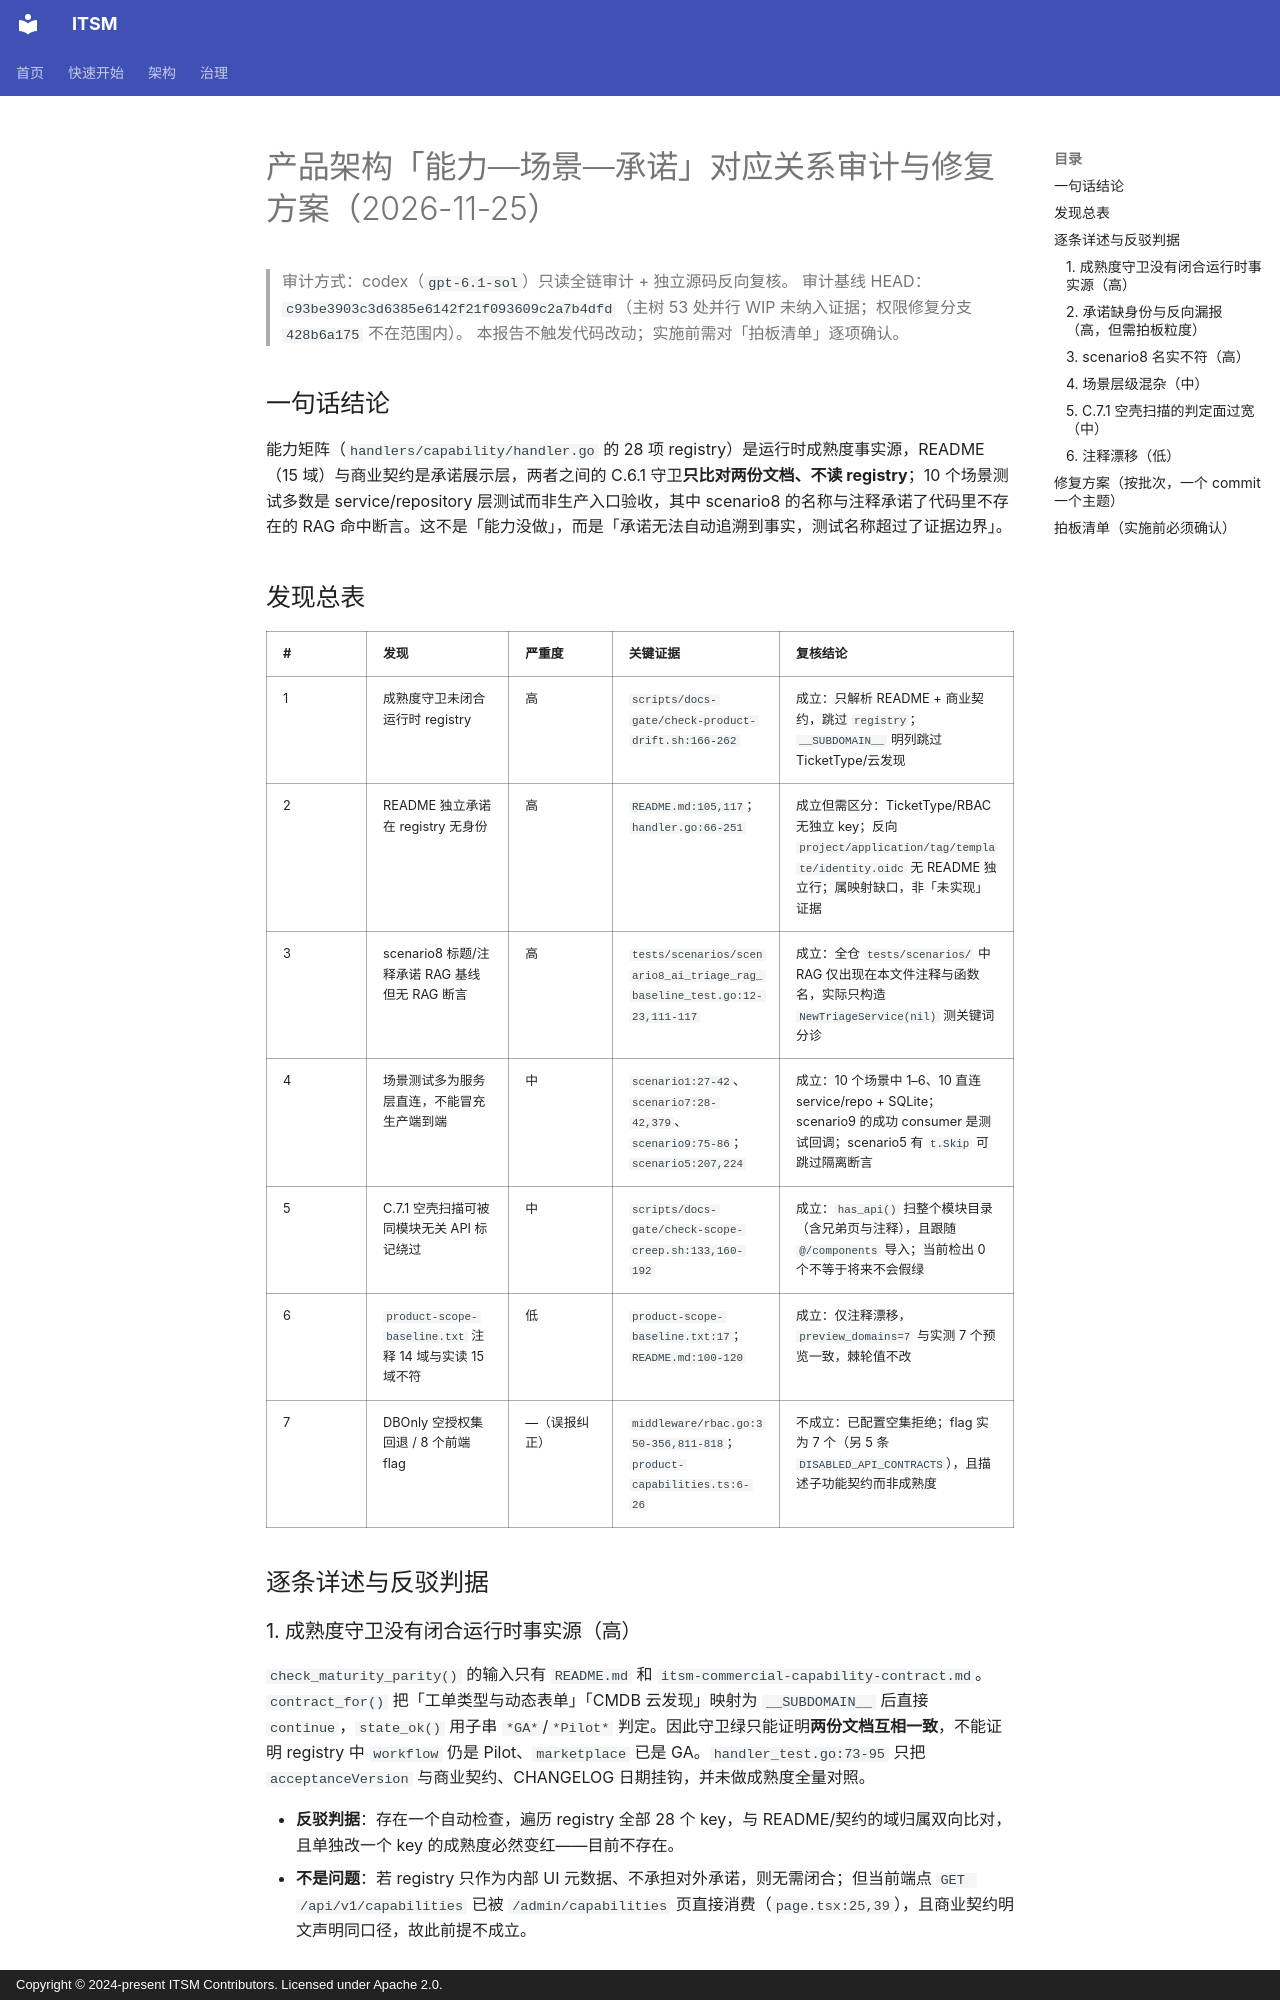

repository: heidsoft/itsm · page: audits/product-architecture-capability-scenario-20261125/index.html · generator: mkdocs · copyright: Copyright © 2024-present ITSM Contributors. Licensed under Apache 2.0.

# 产品架构「能力—场景—承诺」对应关系审计与修复方案（2026-11-25）

> 审计方式：codex（`gpt-6.1-sol`）只读全链审计 + 独立源码反向复核。
> 审计基线 HEAD：`c93be3903c3d6385e6142f21f093609c2a7b4dfd`（主树 53 处并行 WIP 未纳入证据；权限修复分支 `428b6a175` 不在范围内）。
> 本报告不触发代码改动；实施前需对「拍板清单」逐项确认。

## 一句话结论

能力矩阵（`handlers/capability/handler.go` 的 28 项 registry）是运行时成熟度事实源，README（15 域）与商业契约是承诺展示层，两者之间的 C.6.1 守卫**只比对两份文档、不读 registry**；10 个场景测试多数是 service/repository 层测试而非生产入口验收，其中 scenario8 的名称与注释承诺了代码里不存在的 RAG 命中断言。这不是「能力没做」，而是「承诺无法自动追溯到事实，测试名称超过了证据边界」。

## 发现总表

| # | 发现 | 严重度 | 关键证据 | 复核结论 |
|:--|:--|:--|:--|:--|
| 1 | 成熟度守卫未闭合运行时 registry | 高 | `scripts/docs-gate/check-product-drift.sh:166-262` | 成立：只解析 README + 商业契约，跳过 `registry`；`__SUBDOMAIN__` 明列跳过 TicketType/云发现 |
| 2 | README 独立承诺在 registry 无身份 | 高 | `README.md:105,117`；`handler.go:66-251` | 成立但需区分：TicketType/RBAC 无独立 key；反向 `project/application/tag/template/identity.oidc` 无 README 独立行；属映射缺口，非「未实现」证据 |
| 3 | scenario8 标题/注释承诺 RAG 基线但无 RAG 断言 | 高 | `tests/scenarios/scenario8_ai_triage_rag_baseline_test.go:12-23,111-117` | 成立：全仓 `tests/scenarios/` 中 RAG 仅出现在本文件注释与函数名，实际只构造 `NewTriageService(nil)` 测关键词分诊 |
| 4 | 场景测试多为服务层直连，不能冒充生产端到端 | 中 | `scenario1:27-42`、`scenario7:28-42,379`、`scenario9:75-86`；`scenario5:207,224` | 成立：10 个场景中 1–6、10 直连 service/repo + SQLite；scenario9 的成功 consumer 是测试回调；scenario5 有 `t.Skip` 可跳过隔离断言 |
| 5 | C.7.1 空壳扫描可被同模块无关 API 标记绕过 | 中 | `scripts/docs-gate/check-scope-creep.sh:133,160-192` | 成立：`has_api()` 扫整个模块目录（含兄弟页与注释），且跟随 `@/components` 导入；当前检出 0 个不等于将来不会假绿 |
| 6 | `product-scope-baseline.txt` 注释 14 域与实读 15 域不符 | 低 | `product-scope-baseline.txt:17`；`README.md:100-120` | 成立：仅注释漂移，`preview_domains=7` 与实测 7 个预览一致，棘轮值不改 |
| 7 | DBOnly 空授权集回退 / 8 个前端 flag | —（误报纠正） | `middleware/rbac.go:350-356,811-818`；`product-capabilities.ts:6-26` | 不成立：已配置空集拒绝；flag 实为 7 个（另 5 条 `DISABLED_API_CONTRACTS`），且描述子功能契约而非成熟度 |

## 逐条详述与反驳判据

### 1. 成熟度守卫没有闭合运行时事实源（高）

`check_maturity_parity()` 的输入只有 `README.md` 和 `itsm-commercial-capability-contract.md`。`contract_for()` 把「工单类型与动态表单」「CMDB 云发现」映射为 `__SUBDOMAIN__` 后直接 `continue`，`state_ok()` 用子串 `*GA*`/`*Pilot*` 判定。因此守卫绿只能证明**两份文档互相一致**，不能证明 registry 中 `workflow` 仍是 Pilot、`marketplace` 已是 GA。`handler_test.go:73-95` 只把 `acceptanceVersion` 与商业契约、CHANGELOG 日期挂钩，并未做成熟度全量对照。

- **反驳判据**：存在一个自动检查，遍历 registry 全部 28 个 key，与 README/契约的域归属双向比对，且单独改一个 key 的成熟度必然变红——目前不存在。
- **不是问题**：若 registry 只作为内部 UI 元数据、不承担对外承诺，则无需闭合；但当前端点 `GET /api/v1/capabilities` 已被 `/admin/capabilities` 页直接消费（`page.tsx:25,39`），且商业契约明文声明同口径，故此前提不成立。
